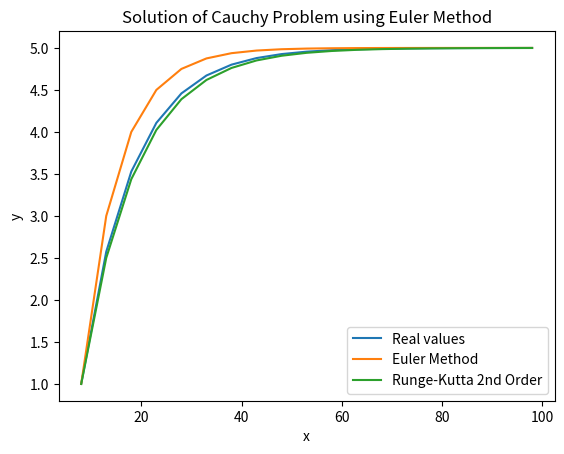

Recreate this plot in Python.
import math

from matplotlib import pyplot as plt

# y = C1*e^(-kx)+ys
# C1 = (y0-ys)/e^(-k*x0)


def dy_dx(y, k, ys):
    return -k * (y - ys)


def fun(y0, x0, xf, h, k, ys):
    C1 = (y0-ys)/math.e**(-1*k*x0)

    num_points = int((xf - x0) / h) + 1
    x_values = [x0 + i * h for i in range(num_points)]
    y_values = [C1*(math.e**(-1*k*x_values[i]))+ys for i in range(num_points)]

    return x_values, y_values


def euler_method(y0, x0, xf, h, k, ys):
    num_points = int((xf - x0) / h) + 1
    x_values = [x0 + i * h for i in range(num_points)]
    y_values = [y0]

    for i in range(1, num_points):
        y_next = y_values[-1] + h * dy_dx(y_values[-1], k, ys)
        y_values.append(y_next)

    return x_values, y_values


def runge_kutta(y0, x0, xf, h, k, ys):
    num_points = int((xf - x0) / h) + 1
    x_values = [x0 + i * h for i in range(num_points)]
    y_values = [y0]

    for i in range(1, num_points):
        k1 = h * dy_dx(y_values[-1], k, ys)
        k2 = h * dy_dx(y_values[-1] + k1, k, ys)
        y_next = y_values[-1] + 0.5 * (k1 + k2)
        y_values.append(y_next)

    return x_values, y_values

def main():
    # User-defined constants
    k = 0.1
    ys = 5.0
    x0 = 8
    y0 = 1.0
    xf = 100.0
    h = 5

    # Solve using Euler method
    x_values1, y_values1 = euler_method(y0, x0, xf, h, k, ys)
    x_values2, y_values2 = runge_kutta(y0, x0, xf, h, k, ys)
    x_values_real, y_values_real = fun(y0, x0, xf, h, k, ys)

    # Plotting the results
    plt.plot(x_values_real, y_values_real, label='Real values')
    plt.plot(x_values1, y_values1, label='Euler Method')
    plt.plot(x_values2, y_values2, label='Runge-Kutta 2nd Order')
    plt.xlabel('x')
    plt.ylabel('y')
    plt.title('Solution of Cauchy Problem using Euler Method')
    plt.legend()
    plt.show()



if __name__ == "__main__":
    main()

